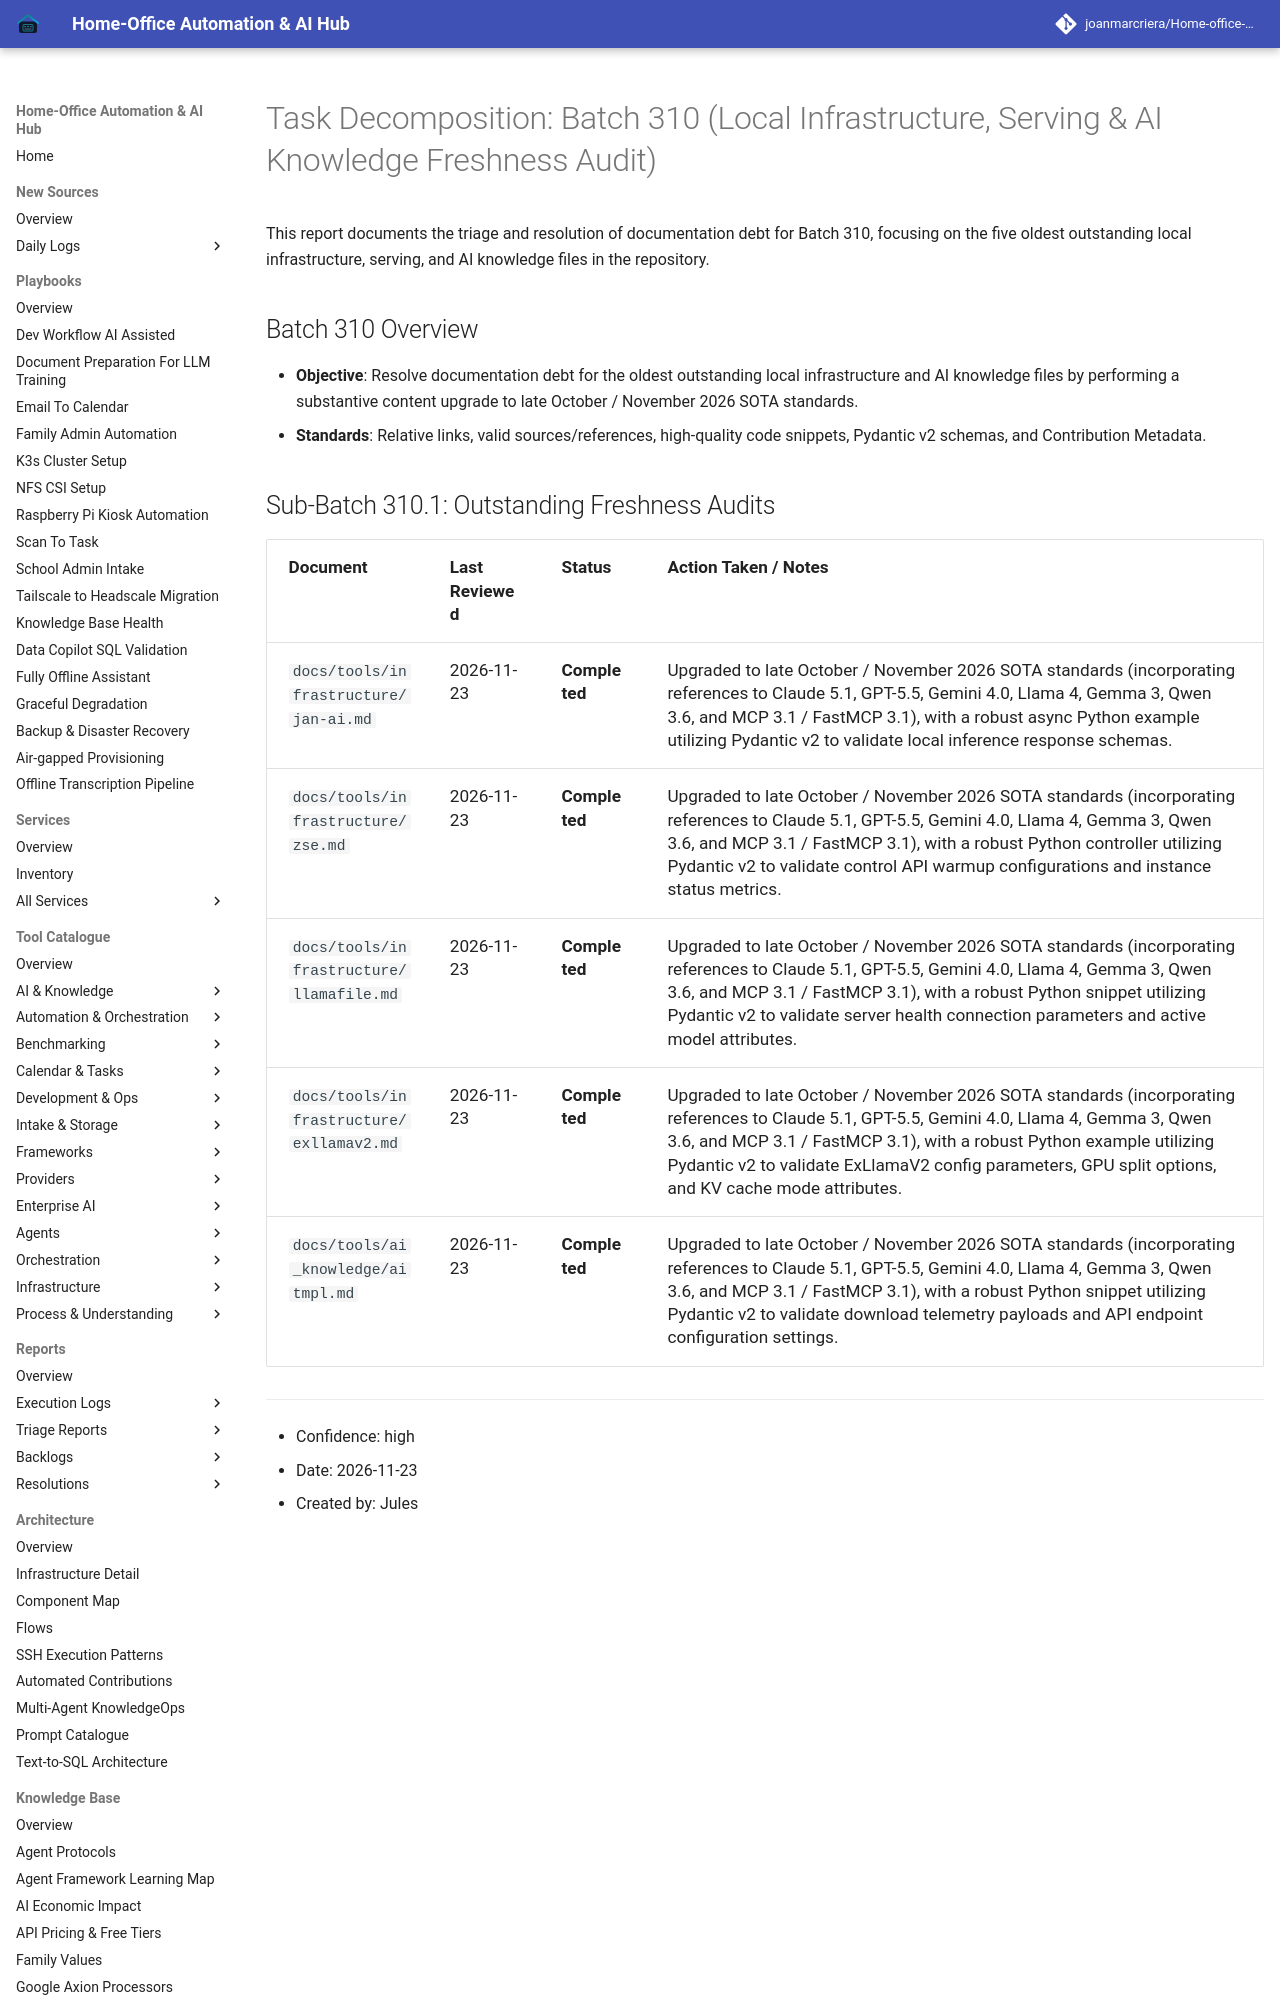

repository: joanmarcriera/Home-office-automations · page: reports/task-decomposition-batch-310/index.html · generator: mkdocs

# Task Decomposition: Batch 310 (Local Infrastructure, Serving & AI Knowledge Freshness Audit)

This report documents the triage and resolution of documentation debt for Batch 310, focusing on the five oldest outstanding local infrastructure, serving, and AI knowledge files in the repository.

## Batch 310 Overview
- **Objective**: Resolve documentation debt for the oldest outstanding local infrastructure and AI knowledge files by performing a substantive content upgrade to late October / November 2026 SOTA standards.
- **Standards**: Relative links, valid sources/references, high-quality code snippets, Pydantic v2 schemas, and Contribution Metadata.
